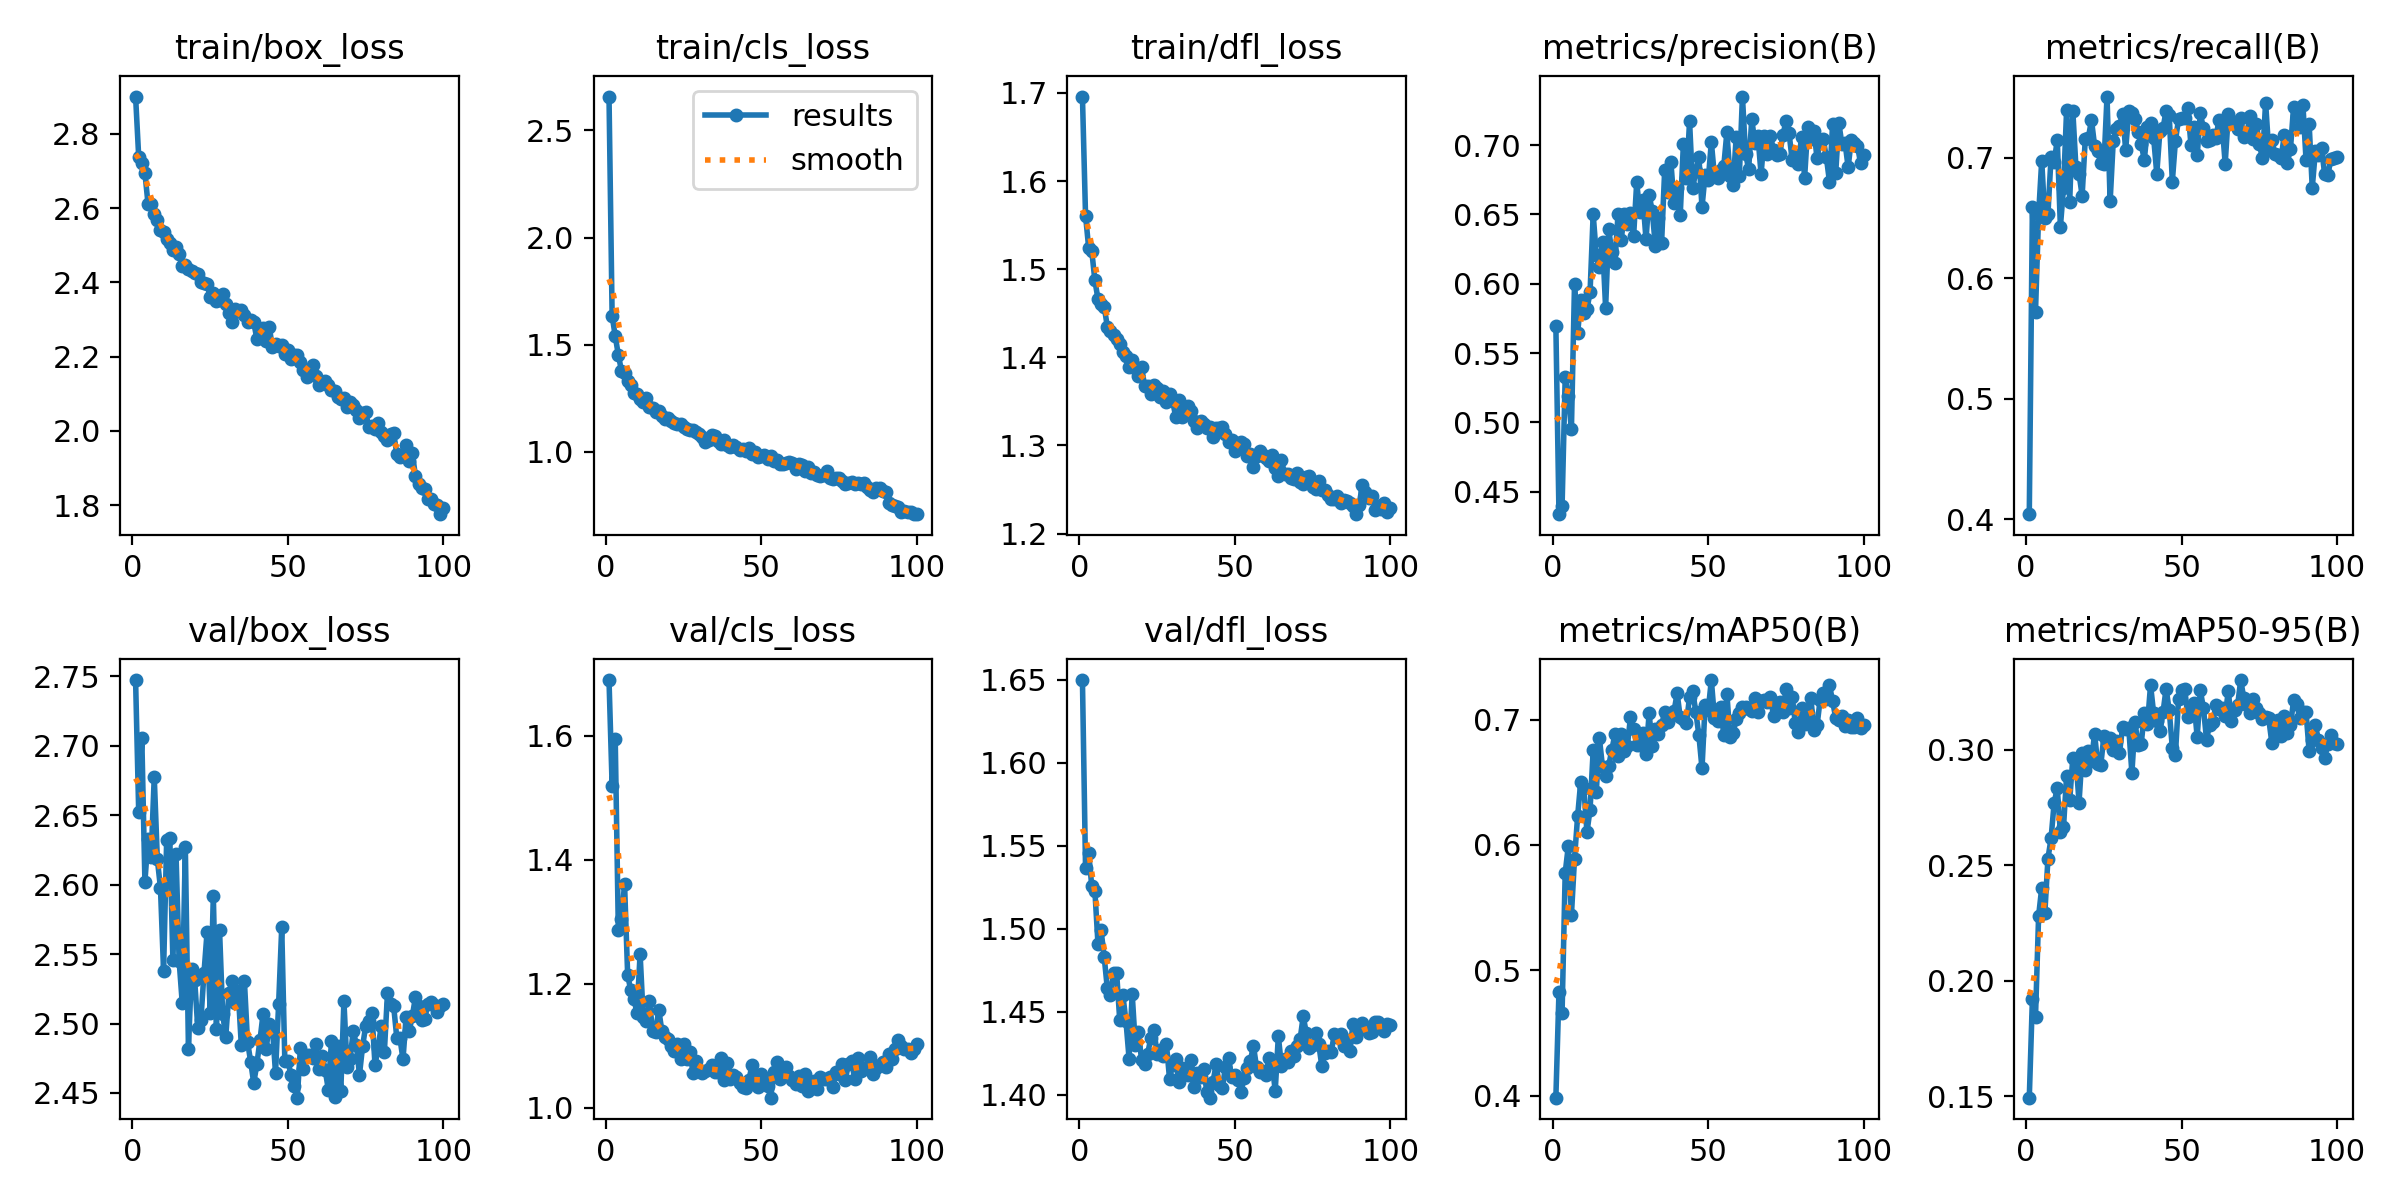

Values plotted in this chart, from the file beside it:
epoch, time, train/box_loss, train/cls_loss, train/dfl_loss, metrics/precision(B), metrics/recall(B), metrics/mAP50(B), metrics/mAP50-95(B), val/box_loss, val/cls_loss, val/dfl_loss, lr/pg0, lr/pg1, lr/pg2
1, 75.12, 2.901, 2.658, 1.696, 0.5698, 0.4041, 0.3984, 0.1493, 2.747, 1.69, 1.65, 0.0003014, 0.0003014, 0.0003014
2, 152.7, 2.739, 1.635, 1.561, 0.4338, 0.6588, 0.4827, 0.192, 2.653, 1.52, 1.536, 0.0005985, 0.0005985, 0.0005985
3, 225.3, 2.722, 1.54, 1.525, 0.4395, 0.5723, 0.4662, 0.1843, 2.706, 1.595, 1.546, 0.0008895, 0.0008895, 0.0008895
4, 293.7, 2.694, 1.452, 1.521, 0.5324, 0.6529, 0.5776, 0.228, 2.602, 1.287, 1.526, 0.000882, 0.000882, 0.000882
5, 364.1, 2.612, 1.379, 1.487, 0.5188, 0.6974, 0.599, 0.2401, 2.633, 1.304, 1.523, 0.000873, 0.000873, 0.000873
6, 436.2, 2.611, 1.368, 1.466, 0.4949, 0.6498, 0.5439, 0.2291, 2.62, 1.361, 1.491, 0.000864, 0.000864, 0.000864
7, 505.5, 2.585, 1.329, 1.46, 0.5999, 0.6532, 0.589, 0.2529, 2.678, 1.214, 1.499, 0.000855, 0.000855, 0.000855
8, 574.2, 2.568, 1.311, 1.457, 0.5642, 0.7003, 0.6229, 0.2616, 2.618, 1.189, 1.483, 0.000846, 0.000846, 0.000846
9, 642.7, 2.541, 1.275, 1.435, 0.5879, 0.6961, 0.6504, 0.2771, 2.598, 1.175, 1.464, 0.000837, 0.000837, 0.000837
10, 710.3, 2.537, 1.27, 1.43, 0.5791, 0.7147, 0.6456, 0.2833, 2.538, 1.153, 1.46, 0.000828, 0.000828, 0.000828
11, 780, 2.516, 1.244, 1.425, 0.5815, 0.6426, 0.6101, 0.2642, 2.633, 1.248, 1.473, 0.000819, 0.000819, 0.000819
12, 846.9, 2.506, 1.232, 1.42, 0.5939, 0.6746, 0.6282, 0.2664, 2.634, 1.146, 1.473, 0.00081, 0.00081, 0.00081
13, 915.9, 2.486, 1.249, 1.415, 0.6501, 0.7394, 0.6753, 0.2886, 2.546, 1.14, 1.445, 0.000801, 0.000801, 0.000801
14, 982.7, 2.495, 1.208, 1.405, 0.6209, 0.6633, 0.6425, 0.2781, 2.622, 1.172, 1.46, 0.000792, 0.000792, 0.000792
15, 1050, 2.477, 1.203, 1.401, 0.6119, 0.7389, 0.6852, 0.2965, 2.545, 1.124, 1.444, 0.000783, 0.000783, 0.000783
16, 1121, 2.445, 1.184, 1.389, 0.6298, 0.692, 0.6621, 0.2959, 2.515, 1.123, 1.422, 0.000774, 0.000774, 0.000774
17, 1189, 2.446, 1.188, 1.396, 0.5825, 0.6865, 0.6552, 0.2771, 2.627, 1.158, 1.461, 0.000765, 0.000765, 0.000765
18, 1256, 2.437, 1.167, 1.388, 0.6393, 0.6684, 0.6632, 0.2985, 2.482, 1.123, 1.43, 0.000756, 0.000756, 0.000756
19, 1325, 2.43, 1.153, 1.378, 0.6226, 0.7153, 0.6758, 0.2914, 2.539, 1.113, 1.438, 0.000747, 0.000747, 0.000747
20, 1396, 2.425, 1.158, 1.389, 0.615, 0.7165, 0.6884, 0.2996, 2.532, 1.111, 1.421, 0.000738, 0.000738, 0.000738
21, 1466, 2.424, 1.143, 1.367, 0.6505, 0.7311, 0.671, 0.2952, 2.497, 1.1, 1.418, 0.000729, 0.000729, 0.000729
22, 1535, 2.401, 1.133, 1.367, 0.6315, 0.7099, 0.6881, 0.3069, 2.503, 1.091, 1.425, 0.00072, 0.00072, 0.00072
23, 1603, 2.397, 1.13, 1.359, 0.65, 0.7054, 0.6753, 0.2938, 2.536, 1.102, 1.434, 0.000711, 0.000711, 0.000711
24, 1675, 2.395, 1.128, 1.369, 0.643, 0.6958, 0.6791, 0.2934, 2.566, 1.079, 1.439, 0.000702, 0.000702, 0.000702
25, 1745, 2.361, 1.113, 1.366, 0.6508, 0.6943, 0.7018, 0.3061, 2.508, 1.103, 1.425, 0.000693, 0.000693, 0.000693
26, 1816, 2.372, 1.105, 1.355, 0.6342, 0.7507, 0.6922, 0.3036, 2.592, 1.079, 1.427, 0.000684, 0.000684, 0.000684
27, 1892, 2.349, 1.102, 1.361, 0.673, 0.6636, 0.6798, 0.3052, 2.496, 1.09, 1.423, 0.000675, 0.000675, 0.000675
28, 1962, 2.353, 1.104, 1.349, 0.6514, 0.7137, 0.6794, 0.3001, 2.567, 1.056, 1.431, 0.000666, 0.000666, 0.000666
29, 2037, 2.368, 1.092, 1.359, 0.6604, 0.7233, 0.689, 0.3039, 2.507, 1.076, 1.41, 0.000657, 0.000657, 0.000657
30, 2111, 2.343, 1.085, 1.351, 0.6319, 0.7263, 0.6724, 0.2984, 2.491, 1.061, 1.418, 0.000648, 0.000648, 0.000648
31, 2223, 2.319, 1.069, 1.332, 0.6642, 0.7364, 0.7049, 0.3099, 2.522, 1.055, 1.421, 0.000639, 0.000639, 0.000639
32, 2295, 2.294, 1.046, 1.351, 0.6521, 0.7065, 0.6787, 0.309, 2.53, 1.059, 1.408, 0.00063, 0.00063, 0.00063
33, 2370, 2.329, 1.057, 1.332, 0.6274, 0.7387, 0.6921, 0.3092, 2.515, 1.062, 1.416, 0.000621, 0.000621, 0.000621
34, 2439, 2.322, 1.078, 1.341, 0.6473, 0.7373, 0.6888, 0.2899, 2.523, 1.07, 1.415, 0.000612, 0.000612, 0.000612
35, 2552, 2.325, 1.075, 1.345, 0.6293, 0.7321, 0.6953, 0.3118, 2.484, 1.057, 1.412, 0.000603, 0.000603, 0.000603
36, 2624, 2.312, 1.052, 1.339, 0.6822, 0.7214, 0.7061, 0.3021, 2.53, 1.058, 1.421, 0.000594, 0.000594, 0.000594
37, 2692, 2.294, 1.036, 1.328, 0.666, 0.7111, 0.6982, 0.3025, 2.487, 1.079, 1.405, 0.000585, 0.000585, 0.000585
38, 2762, 2.298, 1.055, 1.32, 0.6874, 0.6981, 0.7044, 0.316, 2.473, 1.045, 1.413, 0.000576, 0.000576, 0.000576
39, 2832, 2.292, 1.034, 1.327, 0.6583, 0.7254, 0.7064, 0.311, 2.457, 1.072, 1.411, 0.000567, 0.000567, 0.000567
40, 2901, 2.248, 1.024, 1.324, 0.6694, 0.7285, 0.7209, 0.328, 2.471, 1.046, 1.416, 0.000558, 0.000558, 0.000558
41, 2973, 2.27, 1.032, 1.32, 0.6495, 0.7163, 0.7017, 0.3157, 2.488, 1.053, 1.402, 0.000549, 0.000549, 0.000549
42, 3042, 2.278, 1.021, 1.321, 0.7004, 0.6867, 0.7001, 0.3125, 2.507, 1.05, 1.398, 0.00054, 0.00054, 0.00054
43, 3165, 2.243, 1.009, 1.31, 0.6759, 0.7218, 0.6969, 0.3079, 2.482, 1.04, 1.408, 0.000531, 0.000531, 0.000531
44, 3241, 2.279, 1.015, 1.32, 0.717, 0.7242, 0.7183, 0.3161, 2.5, 1.033, 1.418, 0.000522, 0.000522, 0.000522
45, 3310, 2.225, 1.003, 1.32, 0.6689, 0.7388, 0.7227, 0.3264, 2.497, 1.032, 1.406, 0.000513, 0.000513, 0.000513
46, 3383, 2.234, 1.015, 1.321, 0.6809, 0.7356, 0.7062, 0.3171, 2.464, 1.045, 1.404, 0.000504, 0.000504, 0.000504
47, 3457, 2.23, 0.9896, 1.313, 0.6914, 0.6801, 0.6873, 0.3008, 2.514, 1.069, 1.417, 0.000495, 0.000495, 0.000495
48, 3527, 2.233, 0.9985, 1.304, 0.6552, 0.7138, 0.661, 0.2979, 2.569, 1.047, 1.422, 0.000486, 0.000486, 0.000486
49, 3634, 2.208, 0.9779, 1.306, 0.6785, 0.7319, 0.7116, 0.3219, 2.473, 1.033, 1.411, 0.000477, 0.000477, 0.000477
50, 3707, 2.216, 0.9783, 1.294, 0.6744, 0.7331, 0.7073, 0.3259, 2.473, 1.055, 1.412, 0.000468, 0.000468, 0.000468
51, 3776, 2.194, 0.9845, 1.299, 0.7021, 0.7327, 0.7315, 0.3263, 2.463, 1.046, 1.409, 0.000459, 0.000459, 0.000459
52, 3884, 2.204, 0.9661, 1.303, 0.6775, 0.7412, 0.7014, 0.314, 2.455, 1.036, 1.402, 0.00045, 0.00045, 0.00045
53, 3954, 2.204, 0.9817, 1.302, 0.676, 0.7103, 0.6992, 0.3186, 2.447, 1.016, 1.41, 0.000441, 0.000441, 0.000441
54, 4026, 2.184, 0.9547, 1.288, 0.6822, 0.7258, 0.7103, 0.3203, 2.482, 1.057, 1.416, 0.000432, 0.000432, 0.000432
55, 4096, 2.163, 0.9611, 1.29, 0.6848, 0.7019, 0.6875, 0.3055, 2.467, 1.074, 1.42, 0.000423, 0.000423, 0.000423
56, 4163, 2.146, 0.9436, 1.276, 0.7091, 0.7369, 0.7206, 0.3257, 2.477, 1.046, 1.429, 0.000414, 0.000414, 0.000414
57, 4233, 2.16, 0.9429, 1.288, 0.6778, 0.7242, 0.6862, 0.3181, 2.478, 1.052, 1.416, 0.0004051, 0.0004051, 0.0004051
58, 4301, 2.177, 0.9488, 1.294, 0.671, 0.7136, 0.6891, 0.3044, 2.475, 1.065, 1.414, 0.0003961, 0.0003961, 0.0003961
59, 4370, 2.147, 0.9515, 1.29, 0.706, 0.7147, 0.7006, 0.3109, 2.485, 1.051, 1.415, 0.0003871, 0.0003871, 0.0003871
60, 4445, 2.124, 0.9459, 1.286, 0.6775, 0.7187, 0.7049, 0.3118, 2.468, 1.044, 1.412, 0.0003781, 0.0003781, 0.0003781
... 40 more rows
